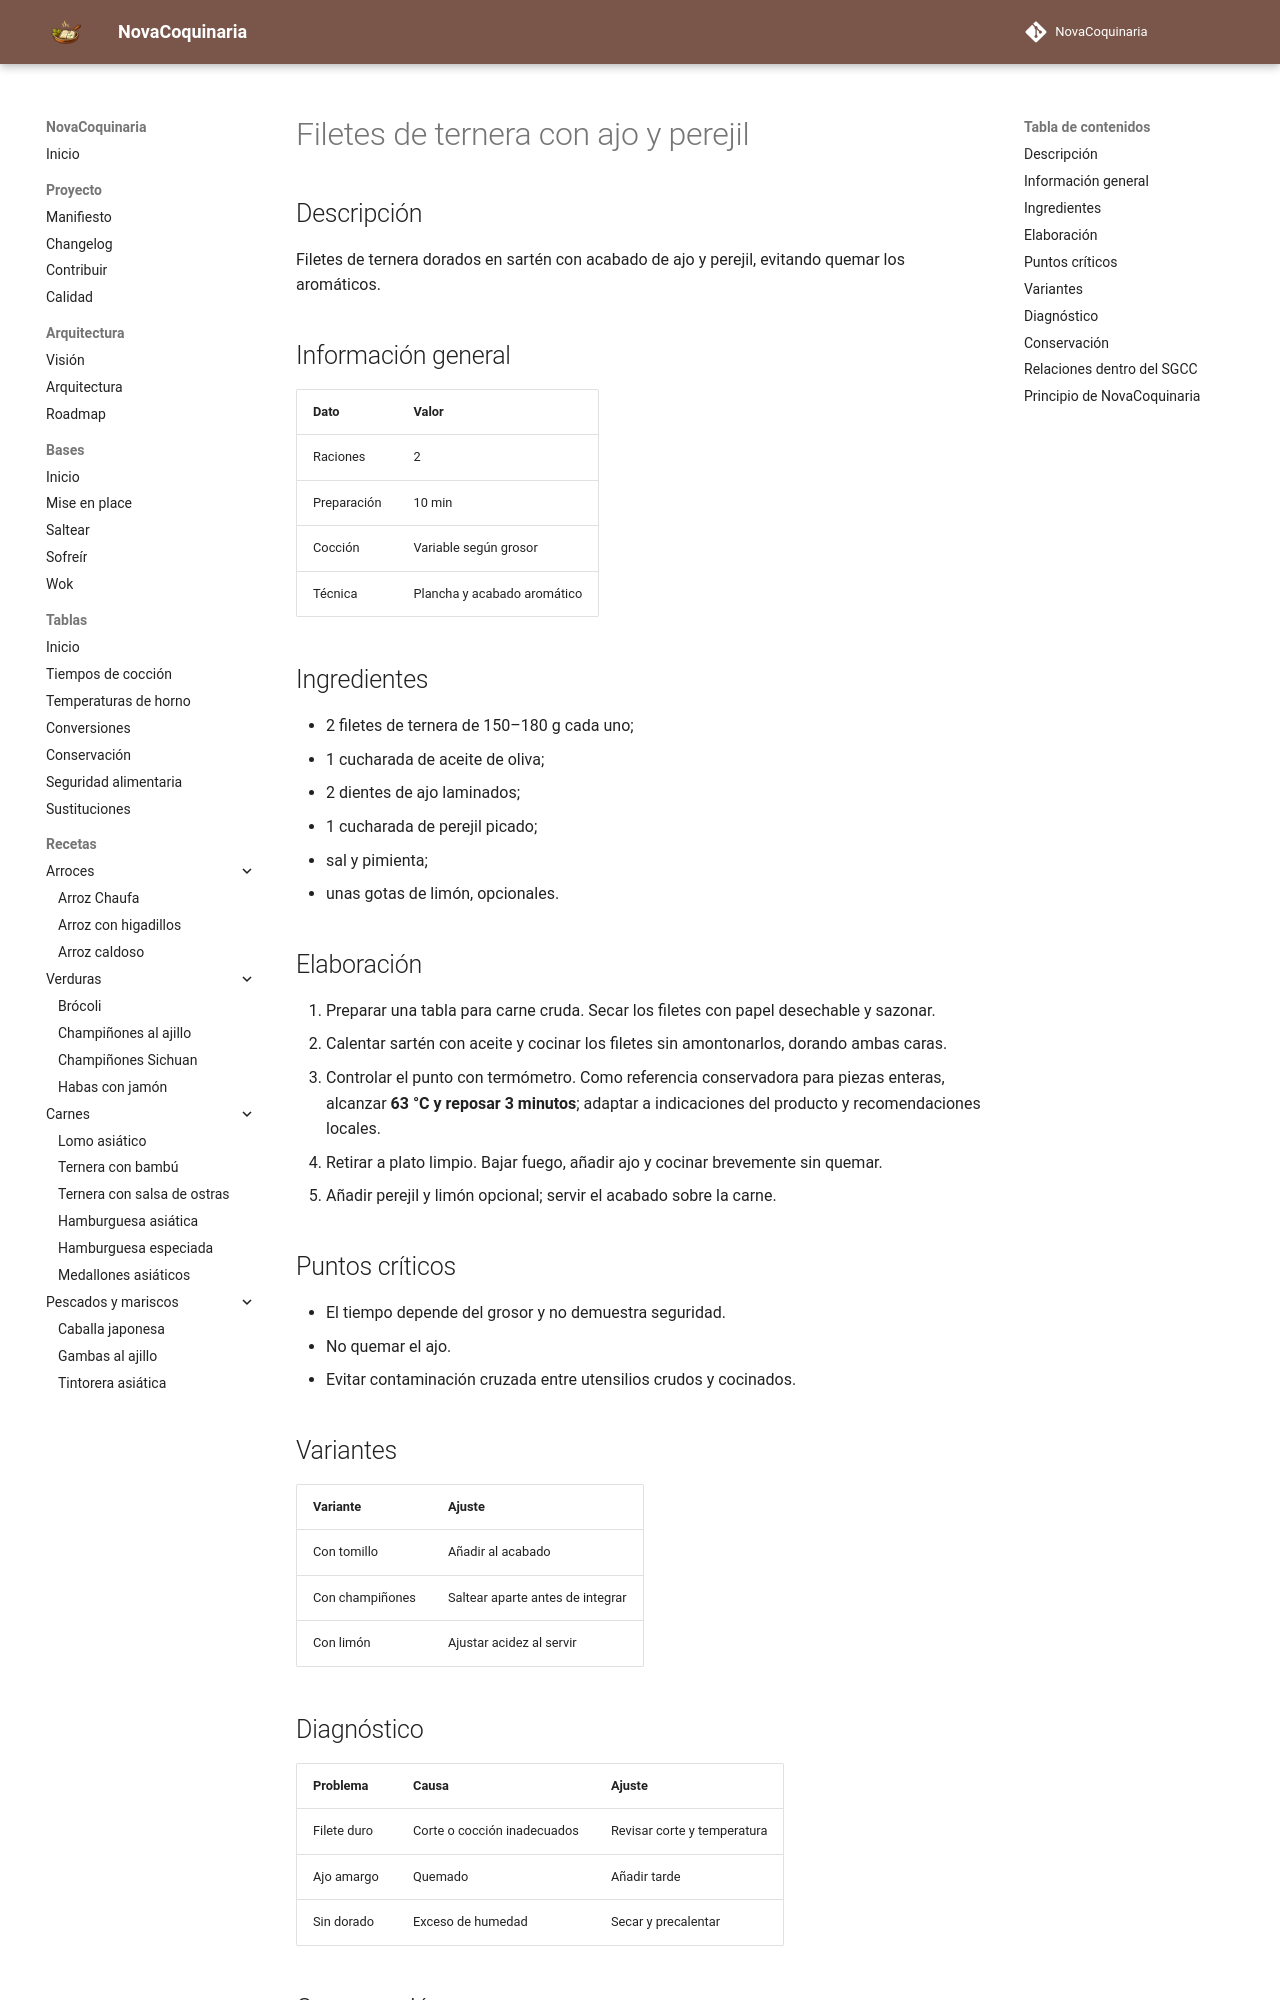

repository: fran-eliot/NovaCoquinaria · page: 05_Carnes/filetes_de_ternera_con_ajo.html · generator: mkdocs

---
id: REC-0051
tipo: receta
titulo: Filetes de ternera con ajo y perejil
categoria: Carnes
estado: borrador
version: 1.0.0
ultima_revision: 2026-11-14
etiquetas:
  - carnes
  - recetas
---

# Filetes de ternera con ajo y perejil

## Descripción

Filetes de ternera dorados en sartén con acabado de ajo y perejil, evitando quemar los aromáticos.

## Información general

| Dato | Valor |
|---|---|
| Raciones | 2 |
| Preparación | 10 min |
| Cocción | Variable según grosor |
| Técnica | Plancha y acabado aromático |

## Ingredientes

- 2 filetes de ternera de 150–180 g cada uno;
- 1 cucharada de aceite de oliva;
- 2 dientes de ajo laminados;
- 1 cucharada de perejil picado;
- sal y pimienta;
- unas gotas de limón, opcionales.

## Elaboración

1. Preparar una tabla para carne cruda. Secar los filetes con papel desechable y sazonar.
2. Calentar sartén con aceite y cocinar los filetes sin amontonarlos, dorando ambas caras.
3. Controlar el punto con termómetro. Como referencia conservadora para piezas enteras, alcanzar **63 °C y reposar 3 minutos**; adaptar a indicaciones del producto y recomendaciones locales.
4. Retirar a plato limpio. Bajar fuego, añadir ajo y cocinar brevemente sin quemar.
5. Añadir perejil y limón opcional; servir el acabado sobre la carne.

## Puntos críticos

- El tiempo depende del grosor y no demuestra seguridad.
- No quemar el ajo.
- Evitar contaminación cruzada entre utensilios crudos y cocinados.

## Variantes

| Variante | Ajuste |
|---|---|
| Con tomillo | Añadir al acabado |
| Con champiñones | Saltear aparte antes de integrar |
| Con limón | Ajustar acidez al servir |
